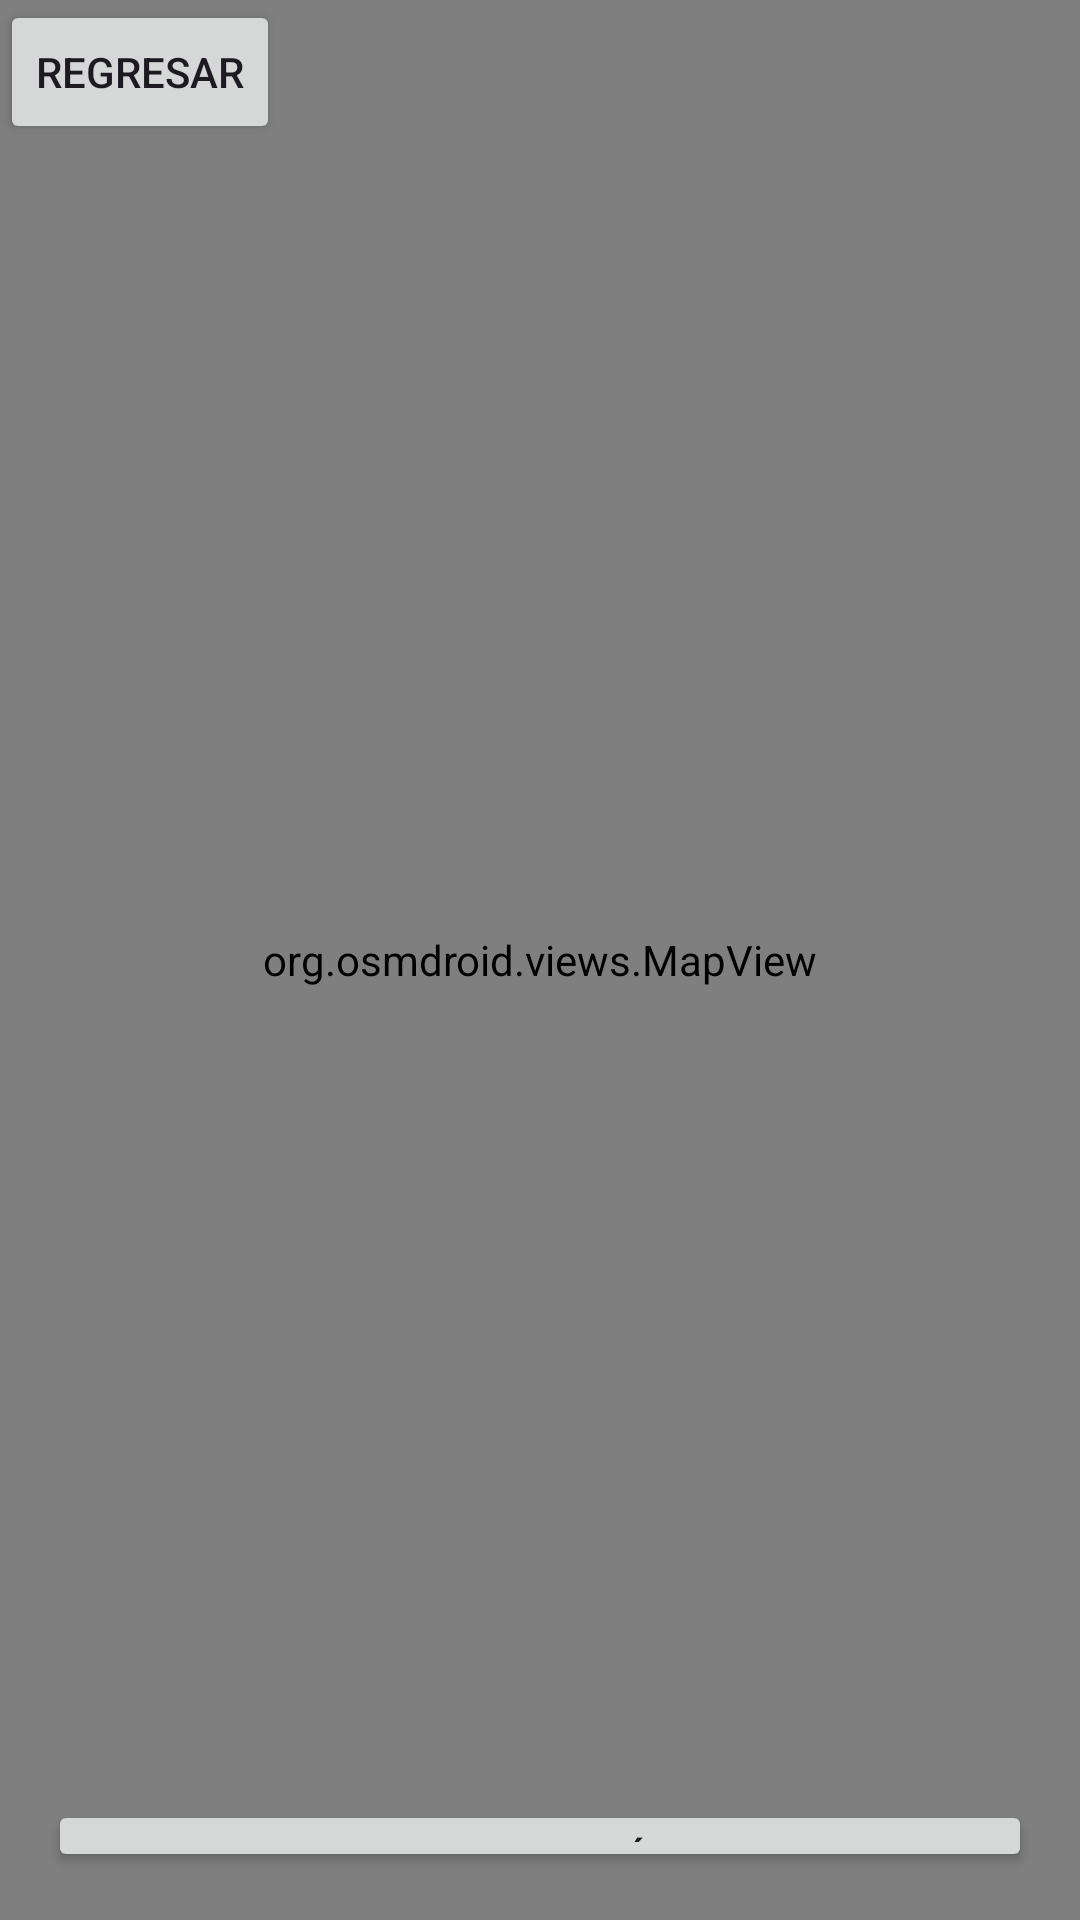

Layout XML and referenced resources for this Android screen:
<!-- AndroidManifest.xml: application theme Theme.MyAplicacion2 -->
<!-- res/layout/activity_maps.xml -->
<?xml version="1.0" encoding="utf-8"?>
<RelativeLayout xmlns:android="http://schemas.android.com/apk/res/android"
    xmlns:tools="http://schemas.android.com/tools"
    android:layout_width="match_parent"
    android:layout_height="match_parent"
    tools:context=".MainActivity">

    <org.osmdroid.views.MapView
        android:id="@+id/mapview"
        android:layout_width="match_parent"
        android:layout_height="match_parent" />



    <Button
        android:id="@+id/BtnAtras"
        android:layout_width="wrap_content"
        android:layout_height="wrap_content"
        android:text="Regresar"
        android:onClick="RegresarMain"/>

    <Button
        android:id="@+id/btnZoomToMyLocation"
        android:layout_width="match_parent"
        android:layout_height="wrap_content"
        android:layout_gravity="bottom|end"
        android:layout_marginStart="16dp"
        android:layout_marginTop="600dp"
        android:layout_marginEnd="16dp"
        android:layout_marginBottom="16dp"
        android:text="Mi Ubicación"
        />

</RelativeLayout>
<!-- resources referenced by this layout -->
<resources>
  <style name="Theme.MyAplicacion2" parent="Base.Theme.MyAplicacion2" />
  <style name="Base.Theme.MyAplicacion2" parent="Theme.Material3.DayNight.NoActionBar">
          
          
          <item name="android:textColorHint">@color/white
          </item>
  
      </style>
  <!-- not gathered from this repository: default colours our renderer supplied (Android Studio template values) -->
  <color name="white">#FFFFFFFF</color>
</resources>
